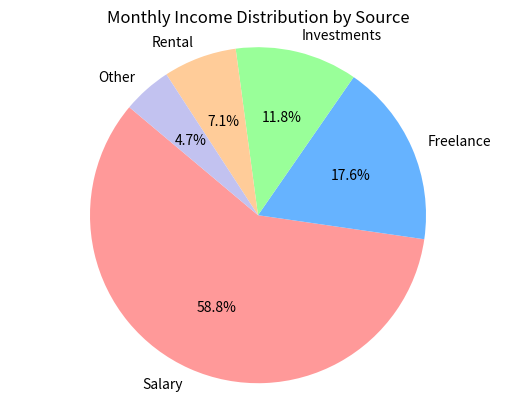

Source code (Python):
"""1. Create a pie chart to visualize the distribution of your monthly income by source. You have collected data on the various sources of your income, such as salary, freelance work, investments, and rental income. Share your conclusion/analysis.

 Input: income_sources = ['Salary', 'Freelance', 'Investments', 'Rental', 'Other'] 

monthly_income = [5000, 1500, 1000, 600, 400]
"""
import matplotlib.pyplot as plt

# Data provided
income_sources = ['Salary', 'Freelance', 'Investments', 'Rental', 'Other']
monthly_income = [5000, 1500, 1000, 600, 400]

# Create pie chart
plt.pie(monthly_income, labels=income_sources, autopct='%1.1f%%', startangle=140, colors=['#ff9999','#66b3ff','#99ff99','#ffcc99','#c2c2f0'])
plt.title('Monthly Income Distribution by Source')
plt.axis('equal')  # Equal aspect ratio ensures that pie is drawn as a circle.

# Show the pie chart
plt.show()
